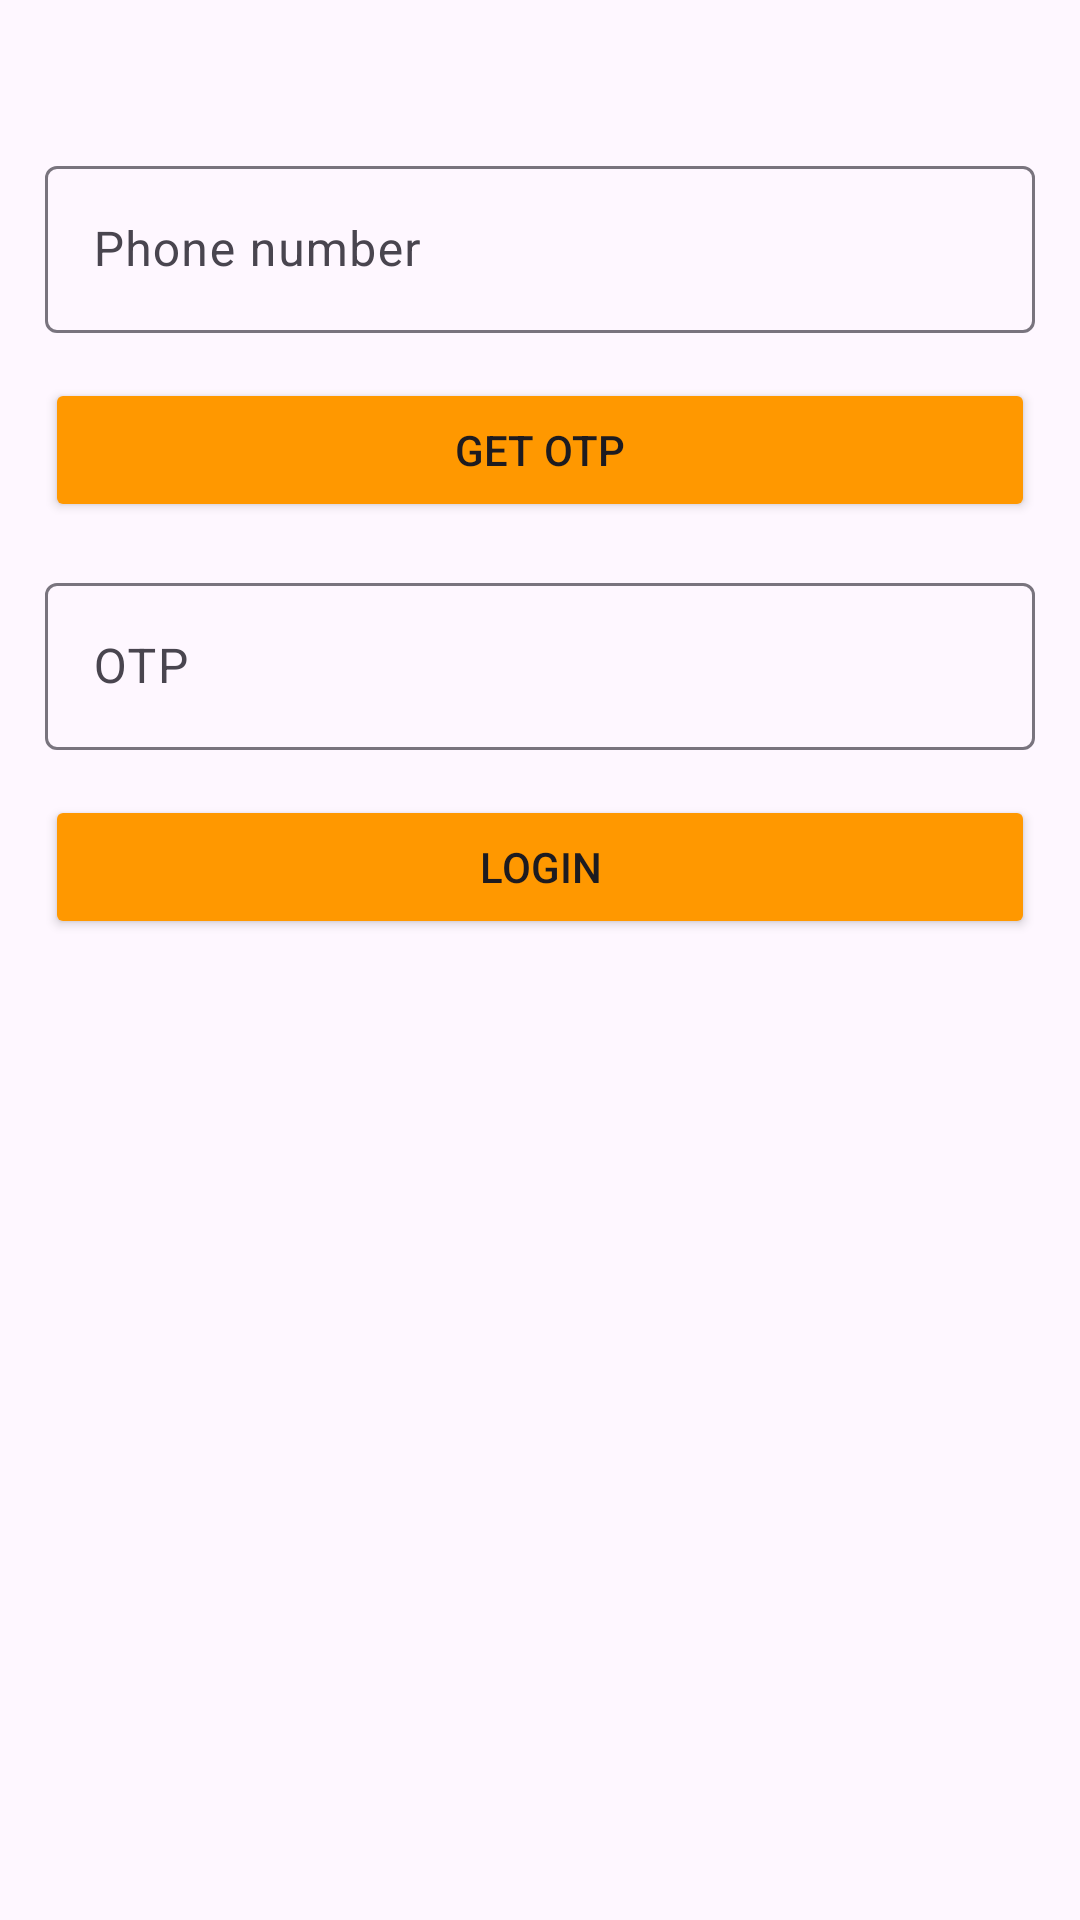

Produce the Android XML layout that renders to this screen, including the resource entries it uses.
<!-- AndroidManifest.xml: application theme Theme.Assignment_AND103_PH39920 -->
<!-- res/layout/login_phone.xml -->
<?xml version="1.0" encoding="utf-8"?>
<LinearLayout xmlns:android="http://schemas.android.com/apk/res/android"
    xmlns:app="http://schemas.android.com/apk/res-auto"
    xmlns:tools="http://schemas.android.com/tools"
    android:layout_width="match_parent"
    android:layout_height="match_parent"
    android:orientation="vertical"
    tools:context=".Login.Login_Phone">

    <com.google.android.material.textfield.TextInputLayout
        android:layout_width="match_parent"
        android:layout_height="wrap_content"
        android:layout_marginLeft="15dp"
        android:layout_marginTop="50dp"
        android:layout_marginRight="15dp">

        <com.google.android.material.textfield.TextInputEditText
            android:id="@+id/edtPhone"
            android:layout_width="match_parent"
            android:layout_height="wrap_content"
            android:hint="Phone number" />
    </com.google.android.material.textfield.TextInputLayout>

    <Button
        android:id="@+id/btn_GetOTP"
        android:layout_width="match_parent"
        android:layout_height="wrap_content"
        android:layout_margin="15dp"
        android:backgroundTint="#FF9800"
        android:text="Get OTP" />

    <com.google.android.material.textfield.TextInputLayout
        android:layout_width="match_parent"
        android:layout_height="wrap_content"
        android:layout_marginLeft="15dp"
        android:layout_marginRight="15dp">

        <com.google.android.material.textfield.TextInputEditText
            android:id="@+id/edtOTP"
            android:layout_width="match_parent"
            android:layout_height="wrap_content"
            android:hint="OTP" />
    </com.google.android.material.textfield.TextInputLayout>

    <Button
        android:id="@+id/btn_LoginPhone"
        android:layout_width="match_parent"
        android:layout_height="wrap_content"
        android:layout_margin="15dp"
        android:backgroundTint="#FF9800"
        android:text="LOGIN" />
</LinearLayout>
<!-- resources referenced by this layout -->
<resources>
  <style name="Theme.Assignment_AND103_PH39920" parent="Base.Theme.Assignment_AND103_PH39920" />
  <style name="Base.Theme.Assignment_AND103_PH39920" parent="Theme.Material3.DayNight.NoActionBar">
          
          
      </style>
</resources>
